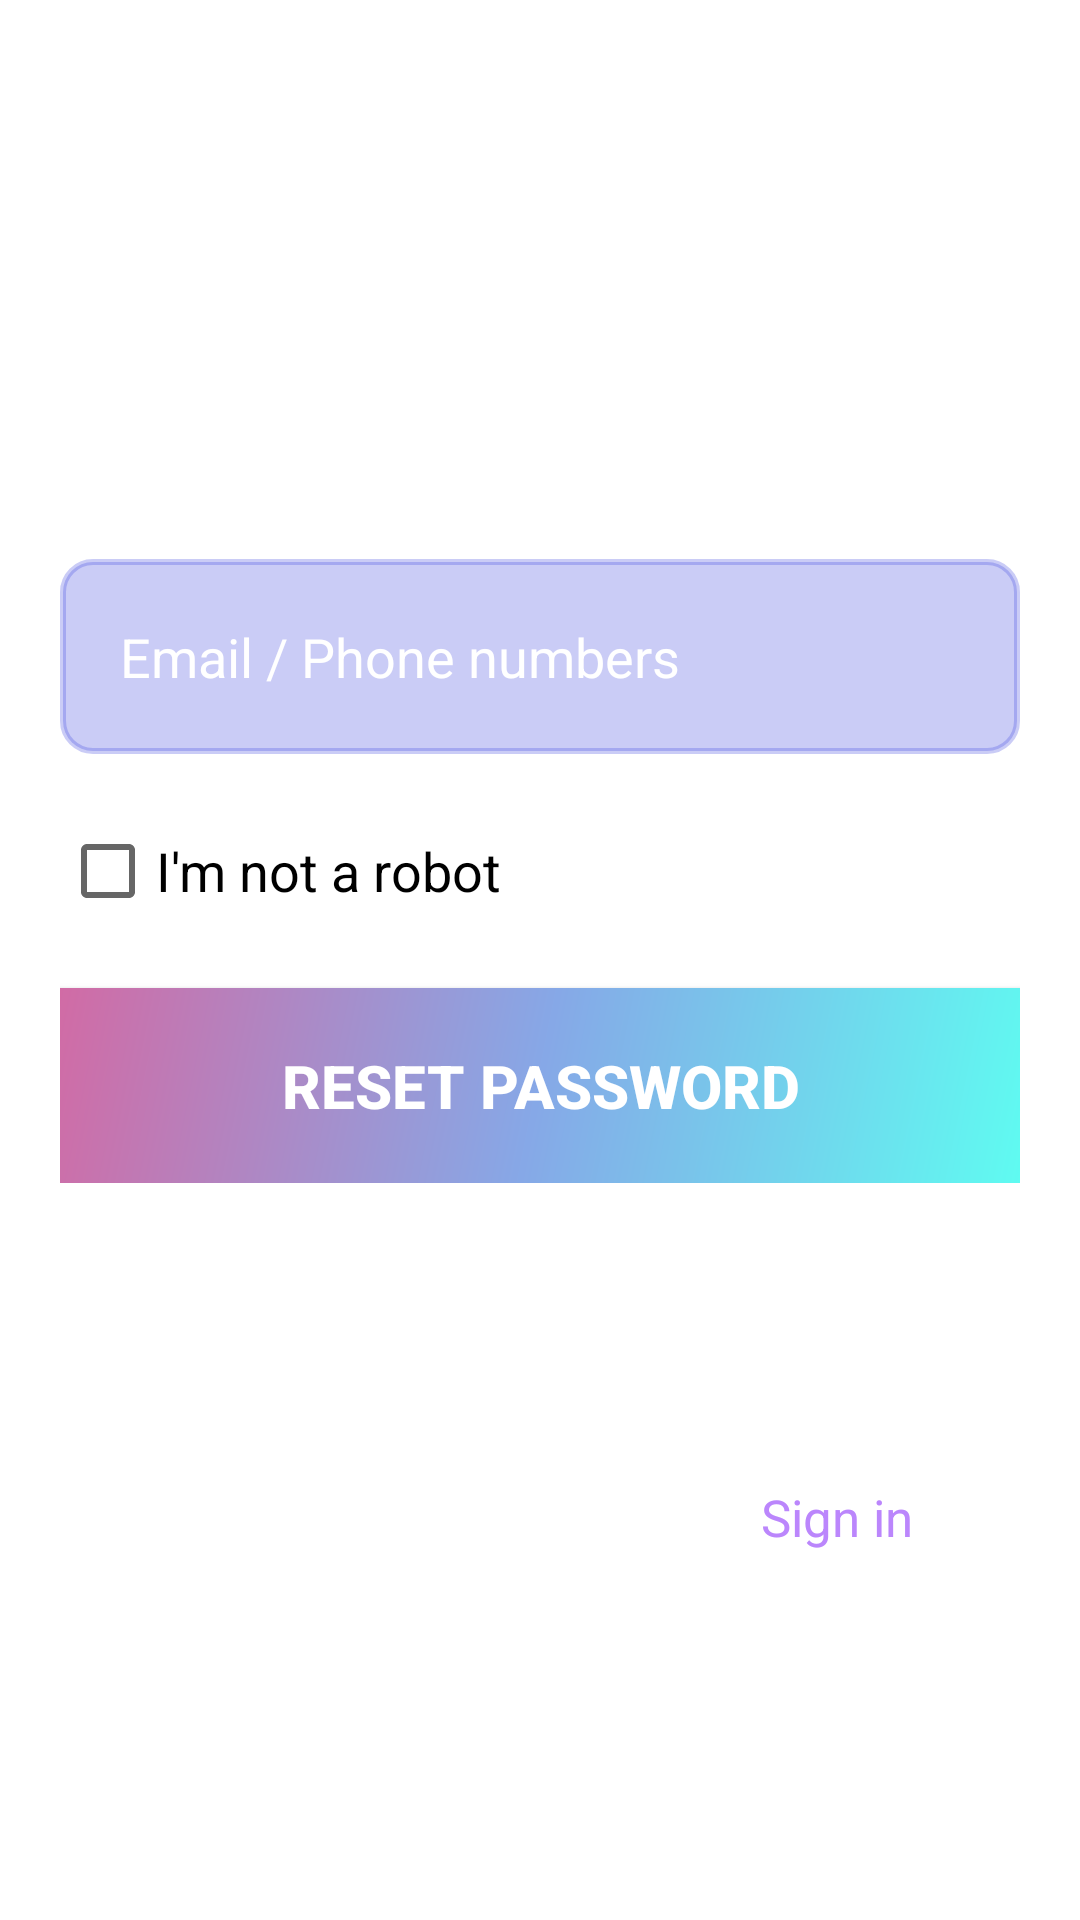

Reconstruct the res/layout file that produces this screen, plus the resources it refers to.
<!-- AndroidManifest.xml: application theme Theme.PJ1 -->
<!-- res/layout/activity_recover_password.xml -->
<?xml version="1.0" encoding="utf-8"?>
<androidx.appcompat.widget.LinearLayoutCompat
        xmlns:android="http://schemas.android.com/apk/res/android"
        xmlns:tools="http://schemas.android.com/tools"
        xmlns:app="http://schemas.android.com/apk/res-auto"
        android:layout_width="match_parent"
        android:layout_height="match_parent"
        android:padding="20dp"
        android:gravity="center"
        android:orientation="vertical"
        android:background="@drawable/_bc08da3fab8d0903a7f56aa00fe9b7a"
        tools:context=".Activities.RecoverPasswordActivity">

    <androidx.appcompat.widget.LinearLayoutCompat
            android:layout_width="match_parent"
            android:layout_height="wrap_content"
            android:orientation="vertical"
            android:gravity="center_horizontal">
        <androidx.appcompat.widget.AppCompatTextView
                android:layout_width="wrap_content"
                android:layout_height="wrap_content"
                android:text="Recovery Password"
                android:textSize="36sp"
                android:textColor="@color/white"
                android:layout_marginBottom="15dp"
                android:textStyle="bold"/>
        <androidx.appcompat.widget.AppCompatEditText
                android:layout_width="match_parent"
                android:layout_height="65dp"
                android:background="@drawable/custom_edittext"
                android:hint="Email / Phone numbers"
                android:textSize="18sp"
                android:id="@+id/recovery_password"
                android:textColorHint="@color/white"
                android:layout_marginBottom="15dp"
                android:padding="20dp"/>
        <androidx.appcompat.widget.AppCompatCheckBox
                android:layout_width="match_parent"
                android:layout_height="wrap_content"
                android:text="I'm not a robot"
                android:textSize="18sp"
                android:layout_marginBottom="15dp"
                android:textColor="@color/black"
                android:id="@+id/captcha_chkbx"/>
        <androidx.appcompat.widget.AppCompatButton
                android:layout_width="match_parent"
                android:layout_height="65dp"
                android:background="@drawable/custom_button"
                android:text="Reset Password"
                android:id="@+id/recovery_password_buton"
                android:textSize="20sp"
                android:textColor="@color/white"
                android:textStyle="bold"/>
    </androidx.appcompat.widget.LinearLayoutCompat>
    <androidx.appcompat.widget.LinearLayoutCompat
            android:layout_width="match_parent"
            android:layout_height="wrap_content"
            android:layout_marginTop="100dp"
            android:orientation="horizontal"
            android:gravity="center_horizontal">
        <androidx.appcompat.widget.AppCompatTextView
                android:layout_width="wrap_content"
                android:layout_height="wrap_content"
                android:text="Already have an account?"
                android:textColor="@color/white"
                android:textSize="17sp"/>
        <androidx.appcompat.widget.AppCompatTextView
                android:layout_width="wrap_content"
                android:layout_height="wrap_content"
                android:text="Sign in"
                android:layout_marginStart="5dp"
                android:textColor="@color/purple_200"
                android:id="@+id/to_signin"
                android:textSize="17sp"/>
    </androidx.appcompat.widget.LinearLayoutCompat>
</androidx.appcompat.widget.LinearLayoutCompat>
<!-- resources referenced by this layout -->
<resources>
  <color name="black">#FF000000</color>
  <color name="purple_200">#FFBB86FC</color>
  <color name="white">#FFFFFFFF</color>
  <!-- drawable custom_button (drawable) -->
  <?xml version="1.0" encoding="utf-8"?>
  <shape xmlns:android="http://schemas.android.com/apk/res/android">
  
  
      <gradient
          android:startColor="#D16BA5"
          android:centerColor="#86A8E7"
          android:endColor="#5FFBF1"
          android:angle="315"/>
  </shape>
  <!-- drawable custom_edittext (drawable) -->
  <?xml version="1.0" encoding="utf-8"?>
  <shape xmlns:android="http://schemas.android.com/apk/res/android" android:shape="rectangle">
      <stroke
          android:color="@color/lightblack"
          android:width="2dp"/>
      <corners
          android:radius="10dp"/>
      <solid
          android:color="@color/lightblack"/>
  </shape>
  <style name="Theme.PJ1" parent="Theme.MaterialComponents.DayNight.NoActionBar">
          
          <item name="colorPrimary">@color/purple_500</item>
          <item name="colorPrimaryVariant">@color/purple_700</item>
          <item name="colorOnPrimary">@color/white</item>
          
          <item name="colorSecondary">@color/teal_200</item>
          <item name="colorSecondaryVariant">@color/teal_700</item>
          <item name="colorOnSecondary">@color/black</item>
          
          <item name="android:statusBarColor">?attr/colorPrimaryVariant</item>
          
      </style>
  <color name="lightblack">#48464ae0</color>
  <color name="purple_500">#FF6200EE</color>
  <color name="purple_700">#FF3700B3</color>
  <color name="teal_200">#FF03DAC5</color>
  <color name="teal_700">#FF018786</color>
</resources>
